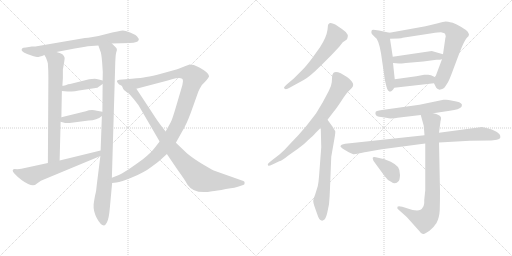
t = 0.00 s
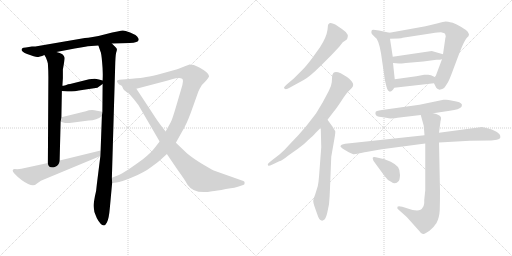
t = 3.00 s
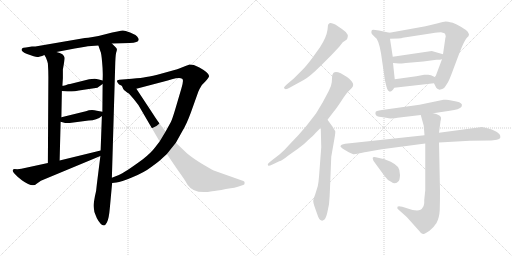
t = 6.00 s
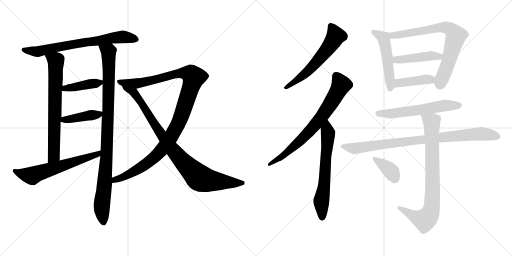
t = 9.00 s
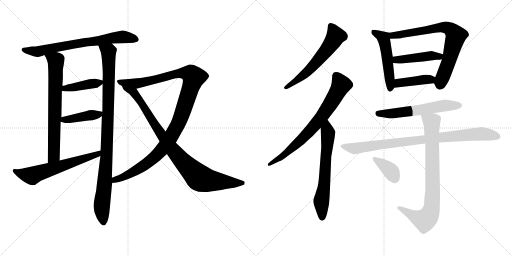
t = 12.01 s
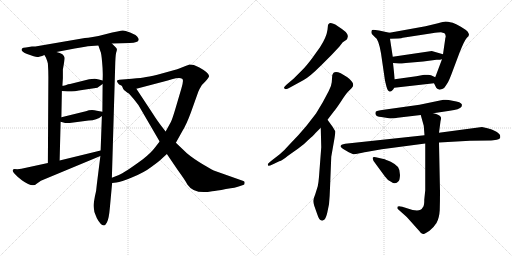
t = 15.01 s

The animated SVG that drew these frames (rendered in a browser with its animation timeline set to each time). Animation: 19 CSS @keyframes rules; one cycle of 15.01 s.

<svg version="1.1" viewBox="0 0 2048 1024" xmlns="http://www.w3.org/2000/svg">
  <g stroke="lightgray" stroke-dasharray="1,1" stroke-width="1" transform="scale(4, 4)">
    <line x1="0" y1="0" x2="256" y2="256"></line>
    <line x1="256" y1="0" x2="0" y2="256"></line>
    <line x1="128" y1="0" x2="128" y2="256"></line>
    <line x1="0" y1="128" x2="256" y2="128"></line>
    <line x1="256" y1="0" x2="512" y2="256"></line>
    <line x1="512" y1="0" x2="256" y2="256"></line>
    <line x1="384" y1="0" x2="384" y2="256"></line>
    <line x1="256" y1="128" x2="512" y2="128"></line>
  </g>
<g transform="scale(1, -1) translate(0, -850)">
   <style type="text/css">
    @keyframes keyframes0 {
      from {
       stroke: black;
       stroke-dashoffset: 708;
       stroke-width: 128;
       }
       70% {
       animation-timing-function: step-end;
       stroke: black;
       stroke-dashoffset: 0;
       stroke-width: 128;
       }
       to {
       stroke: black;
       stroke-width: 1024;
       }
       }
       #make-me-a-hanzi-animation-0 {
         animation: keyframes0 0.826172s both;
         animation-delay: 0.000000s;
         animation-timing-function: linear;
       }
    @keyframes keyframes1 {
      from {
       stroke: black;
       stroke-dashoffset: 709;
       stroke-width: 128;
       }
       70% {
       animation-timing-function: step-end;
       stroke: black;
       stroke-dashoffset: 0;
       stroke-width: 128;
       }
       to {
       stroke: black;
       stroke-width: 1024;
       }
       }
       #make-me-a-hanzi-animation-1 {
         animation: keyframes1 0.826986s both;
         animation-delay: 0.826172s;
         animation-timing-function: linear;
       }
    @keyframes keyframes2 {
      from {
       stroke: black;
       stroke-dashoffset: 981;
       stroke-width: 128;
       }
       76% {
       animation-timing-function: step-end;
       stroke: black;
       stroke-dashoffset: 0;
       stroke-width: 128;
       }
       to {
       stroke: black;
       stroke-width: 1024;
       }
       }
       #make-me-a-hanzi-animation-2 {
         animation: keyframes2 1.048340s both;
         animation-delay: 1.653158s;
         animation-timing-function: linear;
       }
    @keyframes keyframes3 {
      from {
       stroke: black;
       stroke-dashoffset: 407;
       stroke-width: 128;
       }
       57% {
       animation-timing-function: step-end;
       stroke: black;
       stroke-dashoffset: 0;
       stroke-width: 128;
       }
       to {
       stroke: black;
       stroke-width: 1024;
       }
       }
       #make-me-a-hanzi-animation-3 {
         animation: keyframes3 0.581217s both;
         animation-delay: 2.701498s;
         animation-timing-function: linear;
       }
    @keyframes keyframes4 {
      from {
       stroke: black;
       stroke-dashoffset: 416;
       stroke-width: 128;
       }
       58% {
       animation-timing-function: step-end;
       stroke: black;
       stroke-dashoffset: 0;
       stroke-width: 128;
       }
       to {
       stroke: black;
       stroke-width: 1024;
       }
       }
       #make-me-a-hanzi-animation-4 {
         animation: keyframes4 0.588542s both;
         animation-delay: 3.282715s;
         animation-timing-function: linear;
       }
    @keyframes keyframes5 {
      from {
       stroke: black;
       stroke-dashoffset: 615;
       stroke-width: 128;
       }
       67% {
       animation-timing-function: step-end;
       stroke: black;
       stroke-dashoffset: 0;
       stroke-width: 128;
       }
       to {
       stroke: black;
       stroke-width: 1024;
       }
       }
       #make-me-a-hanzi-animation-5 {
         animation: keyframes5 0.750488s both;
         animation-delay: 3.871257s;
         animation-timing-function: linear;
       }
    @keyframes keyframes6 {
      from {
       stroke: black;
       stroke-dashoffset: 1115;
       stroke-width: 128;
       }
       78% {
       animation-timing-function: step-end;
       stroke: black;
       stroke-dashoffset: 0;
       stroke-width: 128;
       }
       to {
       stroke: black;
       stroke-width: 1024;
       }
       }
       #make-me-a-hanzi-animation-6 {
         animation: keyframes6 1.157389s both;
         animation-delay: 4.621745s;
         animation-timing-function: linear;
       }
    @keyframes keyframes7 {
      from {
       stroke: black;
       stroke-dashoffset: 910;
       stroke-width: 128;
       }
       75% {
       animation-timing-function: step-end;
       stroke: black;
       stroke-dashoffset: 0;
       stroke-width: 128;
       }
       to {
       stroke: black;
       stroke-width: 1024;
       }
       }
       #make-me-a-hanzi-animation-7 {
         animation: keyframes7 0.990560s both;
         animation-delay: 5.779134s;
         animation-timing-function: linear;
       }
    @keyframes keyframes8 {
      from {
       stroke: black;
       stroke-dashoffset: 594;
       stroke-width: 128;
       }
       66% {
       animation-timing-function: step-end;
       stroke: black;
       stroke-dashoffset: 0;
       stroke-width: 128;
       }
       to {
       stroke: black;
       stroke-width: 1024;
       }
       }
       #make-me-a-hanzi-animation-8 {
         animation: keyframes8 0.733398s both;
         animation-delay: 6.769694s;
         animation-timing-function: linear;
       }
    @keyframes keyframes9 {
      from {
       stroke: black;
       stroke-dashoffset: 734;
       stroke-width: 128;
       }
       70% {
       animation-timing-function: step-end;
       stroke: black;
       stroke-dashoffset: 0;
       stroke-width: 128;
       }
       to {
       stroke: black;
       stroke-width: 1024;
       }
       }
       #make-me-a-hanzi-animation-9 {
         animation: keyframes9 0.847331s both;
         animation-delay: 7.503092s;
         animation-timing-function: linear;
       }
    @keyframes keyframes10 {
      from {
       stroke: black;
       stroke-dashoffset: 640;
       stroke-width: 128;
       }
       68% {
       animation-timing-function: step-end;
       stroke: black;
       stroke-dashoffset: 0;
       stroke-width: 128;
       }
       to {
       stroke: black;
       stroke-width: 1024;
       }
       }
       #make-me-a-hanzi-animation-10 {
         animation: keyframes10 0.770833s both;
         animation-delay: 8.350423s;
         animation-timing-function: linear;
       }
    @keyframes keyframes11 {
      from {
       stroke: black;
       stroke-dashoffset: 509;
       stroke-width: 128;
       }
       62% {
       animation-timing-function: step-end;
       stroke: black;
       stroke-dashoffset: 0;
       stroke-width: 128;
       }
       to {
       stroke: black;
       stroke-width: 1024;
       }
       }
       #make-me-a-hanzi-animation-11 {
         animation: keyframes11 0.664225s both;
         animation-delay: 9.121256s;
         animation-timing-function: linear;
       }
    @keyframes keyframes12 {
      from {
       stroke: black;
       stroke-dashoffset: 742;
       stroke-width: 128;
       }
       71% {
       animation-timing-function: step-end;
       stroke: black;
       stroke-dashoffset: 0;
       stroke-width: 128;
       }
       to {
       stroke: black;
       stroke-width: 1024;
       }
       }
       #make-me-a-hanzi-animation-12 {
         animation: keyframes12 0.853841s both;
         animation-delay: 9.785481s;
         animation-timing-function: linear;
       }
    @keyframes keyframes13 {
      from {
       stroke: black;
       stroke-dashoffset: 446;
       stroke-width: 128;
       }
       59% {
       animation-timing-function: step-end;
       stroke: black;
       stroke-dashoffset: 0;
       stroke-width: 128;
       }
       to {
       stroke: black;
       stroke-width: 1024;
       }
       }
       #make-me-a-hanzi-animation-13 {
         animation: keyframes13 0.612956s both;
         animation-delay: 10.639322s;
         animation-timing-function: linear;
       }
    @keyframes keyframes14 {
      from {
       stroke: black;
       stroke-dashoffset: 413;
       stroke-width: 128;
       }
       57% {
       animation-timing-function: step-end;
       stroke: black;
       stroke-dashoffset: 0;
       stroke-width: 128;
       }
       to {
       stroke: black;
       stroke-width: 1024;
       }
       }
       #make-me-a-hanzi-animation-14 {
         animation: keyframes14 0.586100s both;
         animation-delay: 11.252278s;
         animation-timing-function: linear;
       }
    @keyframes keyframes15 {
      from {
       stroke: black;
       stroke-dashoffset: 587;
       stroke-width: 128;
       }
       66% {
       animation-timing-function: step-end;
       stroke: black;
       stroke-dashoffset: 0;
       stroke-width: 128;
       }
       to {
       stroke: black;
       stroke-width: 1024;
       }
       }
       #make-me-a-hanzi-animation-15 {
         animation: keyframes15 0.727702s both;
         animation-delay: 11.838378s;
         animation-timing-function: linear;
       }
    @keyframes keyframes16 {
      from {
       stroke: black;
       stroke-dashoffset: 888;
       stroke-width: 128;
       }
       74% {
       animation-timing-function: step-end;
       stroke: black;
       stroke-dashoffset: 0;
       stroke-width: 128;
       }
       to {
       stroke: black;
       stroke-width: 1024;
       }
       }
       #make-me-a-hanzi-animation-16 {
         animation: keyframes16 0.972656s both;
         animation-delay: 12.566080s;
         animation-timing-function: linear;
       }
    @keyframes keyframes17 {
      from {
       stroke: black;
       stroke-dashoffset: 816;
       stroke-width: 128;
       }
       73% {
       animation-timing-function: step-end;
       stroke: black;
       stroke-dashoffset: 0;
       stroke-width: 128;
       }
       to {
       stroke: black;
       stroke-width: 1024;
       }
       }
       #make-me-a-hanzi-animation-17 {
         animation: keyframes17 0.914062s both;
         animation-delay: 13.538736s;
         animation-timing-function: linear;
       }
    @keyframes keyframes18 {
      from {
       stroke: black;
       stroke-dashoffset: 373;
       stroke-width: 128;
       }
       55% {
       animation-timing-function: step-end;
       stroke: black;
       stroke-dashoffset: 0;
       stroke-width: 128;
       }
       to {
       stroke: black;
       stroke-width: 1024;
       }
       }
       #make-me-a-hanzi-animation-18 {
         animation: keyframes18 0.553548s both;
         animation-delay: 14.452798s;
         animation-timing-function: linear;
       }
</style>
<path d="M 447.5 676.5 L 518.5 678.5 Q 553.5 680.5 554.5 690.5 Q 556.5 695.5 548.5 704.5 Q 540.5 712.5 520.5 720.5 Q 500.5 728.5 491.5 728.5 Q 482.5 728.5 421.5 713.5 Q 361.5 698.5 339.5 698.5 L 141.5 664.5 L 127.5 664.5 L 103.5 660.5 Q 91.5 660.5 89.5 657.5 Q 77.5 646.5 108.5 634.5 Q 140.5 622.5 148.5 622.5 Q 157.5 622.5 177.5 630.5 L 225.5 642.5 L 267.5 650.5 Q 336.5 663.5 351.5 665.5 L 393.5 668.5 L 447.5 676.5 Z" fill="lightgray"></path> 
<path d="M 177.5 630.5 L 183.5 620.5 Q 190.5 603.5 191.5 596.5 Q 193.5 567.5 193.5 541.5 L 191.5 198.5 C 191.5 168.5 237.5 178.5 238.5 208.5 L 242.5 363.5 L 245.5 381.5 L 247.5 486.5 L 249.5 507.5 L 251.5 537.5 L 251.5 572.5 Q 259.5 615.5 258.5 619.5 Q 257.5 623.5 252.5 630.5 Q 248.5 637.5 225.5 642.5 C 196.5 650.5 162.5 656.5 177.5 630.5 Z" fill="lightgray"></path> 
<path d="M 401.5 226.5 L 387.5 114.5 Q 385.5 85.5 379.5 64.5 Q 374.5 36.5 374.5 32.5 Q 372.5 5.5 387.5 -22.5 Q 402.5 -50.5 415.5 -51.5 Q 420.5 -52.5 427.5 -39.5 Q 435.5 -26.5 439.5 20.5 L 448.5 118.5 L 447.5 139.5 L 460.5 580.5 Q 461.5 627.5 464.5 639.5 Q 468.5 650.5 467.5 653.5 Q 467.5 656.5 461.5 662.5 L 447.5 676.5 C 426.5 697.5 383.5 696.5 393.5 668.5 L 401.5 645.5 Q 405.5 638.5 408.5 601.5 Q 412.5 563.5 410.5 528.5 L 410.5 514.5 L 409.5 403.5 L 407.5 386.5 L 402.5 248.5 L 401.5 226.5 Z" fill="lightgray"></path> 
<path d="M 378.5 535.5 L 356.5 533.5 L 280.5 514.5 Q 275.5 514.5 272.5 513.5 L 262.5 509.5 Q 252.5 507.5 249.5 507.5 C 219.5 504.5 217.5 489.5 247.5 486.5 L 270.5 484.5 Q 283.5 482.5 335.5 491.5 L 389.5 499.5 L 410.5 514.5 C 424.5 524.5 424.5 524.5 410.5 528.5 L 395.5 532.5 Q 384.5 535.5 378.5 535.5 Z" fill="lightgray"></path> 
<path d="M 242.5 363.5 L 260.5 358.5 L 278.5 358.5 L 354.5 368.5 Q 387.5 369.5 407.5 386.5 C 425.5 400.5 425.5 400.5 409.5 403.5 L 387.5 407.5 Q 364.5 413.5 343.5 405.5 L 245.5 381.5 C 216.5 374.5 213.5 371.5 242.5 363.5 Z" fill="lightgray"></path> 
<path d="M 85.5 175.5 L 69.5 173.5 L 57.5 174.5 Q 44.5 171.5 56.5 157.5 L 71.5 142.5 L 87.5 129.5 Q 130.5 98.5 146.5 115.5 L 163.5 127.5 L 401.5 226.5 C 429.5 238.5 431.5 255.5 402.5 248.5 L 238.5 208.5 L 191.5 198.5 L 85.5 175.5 Z" fill="lightgray"></path> 
<path d="M 448.5 118.5 L 465.5 120.5 Q 483.5 121.5 529.5 141.5 Q 576.5 160.5 606.5 183.5 Q 636.5 205.5 642.5 211.5 L 667.5 234.5 L 703.5 279.5 L 728.5 324.5 Q 745.5 351.5 763.5 400.5 L 793.5 484.5 Q 796.5 492.5 807.5 510.5 Q 831.5 533.5 836.5 545.5 Q 837.5 558.5 797.5 580.5 L 775.5 590.5 L 757.5 592.5 Q 751.5 589.5 729.5 581.5 Q 707.5 572.5 701.5 571.5 L 647.5 556.5 Q 609.5 545.5 584.5 542.5 Q 567.5 538.5 527.5 535.5 L 477.5 531.5 Q 461.5 529.5 471.5 518.5 Q 473.5 512.5 487.5 507.5 L 545.5 495.5 L 663.5 526.5 Q 665.5 526.5 674.5 529.5 L 687.5 533.5 Q 717.5 540.5 728.5 535.5 Q 736.5 532.5 725.5 496.5 L 702.5 418.5 Q 689.5 374.5 683.5 362.5 L 662.5 324.5 L 638.5 284.5 L 621.5 262.5 Q 605.5 240.5 571.5 213.5 Q 496.5 158.5 475.5 150.5 L 447.5 139.5 C 419.5 128.5 418.5 114.5 448.5 118.5 Z" fill="lightgray"></path> 
<path d="M 667.5 234.5 L 709.5 172.5 Q 743.5 125.5 749.5 112.5 Q 776.5 71.5 848.5 85.5 Q 864.5 86.5 903.5 94.5 Q 945.5 100.5 954.5 104.5 L 972.5 110.5 Q 978.5 111.5 978.5 118.5 Q 979.5 125.5 973.5 126.5 L 860.5 166.5 Q 853.5 168.5 812.5 192.5 Q 772.5 216.5 747.5 237.5 L 703.5 279.5 L 662.5 324.5 L 645.5 346.5 Q 630.5 365.5 609.5 398.5 L 545.5 495.5 C 528.5 520.5 472.5 533.5 487.5 507.5 L 492.5 495.5 Q 494.5 491.5 502.5 485.5 Q 510.5 478.5 515.5 476.5 Q 532.5 458.5 553.5 430.5 L 638.5 284.5 L 667.5 234.5 Z" fill="lightgray"></path> 
<path d="M 1327.0 631.0 L 1357.0 663.0 L 1371.0 681.0 L 1386.0 691.0 Q 1389.0 694.0 1391.0 703.0 Q 1393.0 711.0 1383.0 722.0 Q 1372.0 732.0 1350.0 746.0 Q 1327.0 760.0 1318.0 757.0 Q 1314.0 755.0 1312.0 750.0 L 1310.0 731.0 Q 1306.0 701.0 1280.0 661.0 L 1247.0 615.0 Q 1225.0 586.0 1211.0 572.0 L 1174.0 535.0 L 1148.0 513.0 Q 1136.0 502.0 1136.0 499.0 Q 1139.0 487.0 1160.0 500.0 L 1213.0 529.0 Q 1237.0 541.0 1285.0 589.0 L 1327.0 631.0 Z" fill="lightgray"></path> 
<path d="M 1071.0 193.0 L 1073.0 187.0 Q 1075.0 185.0 1092.0 193.0 L 1117.0 205.0 Q 1129.0 208.0 1152.0 227.0 L 1193.0 256.0 Q 1217.0 273.0 1232.0 289.0 Q 1253.0 307.0 1262.0 318.0 L 1283.0 339.0 L 1310.0 371.0 L 1336.0 405.0 Q 1344.0 414.0 1364.0 444.0 Q 1383.0 474.0 1392.0 483.0 L 1407.0 498.0 Q 1418.0 509.0 1408.0 523.0 Q 1398.0 536.0 1388.0 542.0 L 1363.0 557.0 Q 1334.0 571.0 1329.0 549.0 L 1327.0 521.0 Q 1326.0 507.0 1315.0 486.0 L 1291.0 441.0 L 1264.0 396.0 L 1226.0 347.0 L 1194.0 310.0 L 1157.0 271.0 Q 1138.0 249.0 1119.0 233.0 L 1088.0 209.0 Q 1071.0 195.0 1071.0 193.0 Z" fill="lightgray"></path> 
<path d="M 1283.0 339.0 L 1285.0 261.0 L 1276.0 143.0 Q 1274.0 118.0 1271.0 105.0 L 1261.0 73.0 Q 1253.0 52.0 1253.0 46.0 Q 1253.0 40.0 1257.0 27.0 L 1269.0 -7.0 Q 1277.0 -32.0 1286.0 -32.0 Q 1291.0 -34.0 1298.0 -28.0 Q 1304.0 -22.0 1309.0 -1.0 L 1316.0 33.0 Q 1319.0 64.0 1320.0 98.0 L 1325.0 223.0 L 1338.0 297.0 Q 1342.0 321.0 1341.0 325.0 L 1331.0 342.0 L 1310.0 371.0 C 1292.0 395.0 1282.0 369.0 1283.0 339.0 Z" fill="lightgray"></path> 
<path d="M 1486.0 717.0 Q 1487.0 714.0 1500.0 701.0 Q 1514.0 695.0 1524.0 637.0 L 1539.0 534.0 Q 1539.0 531.0 1542.0 519.0 L 1546.0 503.0 Q 1551.0 485.0 1558.0 484.0 Q 1559.0 483.0 1561.0 484.0 Q 1567.0 483.0 1577.0 499.0 L 1579.0 533.0 L 1572.0 598.0 L 1571.0 623.0 L 1560.0 695.0 C 1556.0 719.0 1560.0 719.0 1558.0 719.0 L 1516.0 728.0 Q 1498.0 731.0 1493.0 731.0 Q 1487.0 731.0 1486.0 726.0 Q 1485.0 720.0 1486.0 717.0 Z" fill="lightgray"></path> 
<path d="M 1736.0 517.0 L 1745.0 499.0 Q 1747.0 496.0 1758.0 491.0 Q 1760.0 491.0 1769.0 494.0 Q 1778.0 497.0 1783.0 507.0 L 1792.0 521.0 Q 1797.0 530.0 1805.0 551.0 L 1838.0 639.0 Q 1858.0 689.0 1866.0 697.0 Q 1873.0 705.0 1874.0 705.0 L 1876.0 713.0 L 1871.0 723.0 Q 1864.0 731.0 1845.0 742.0 Q 1826.0 753.0 1811.0 759.0 Q 1788.0 764.0 1782.0 764.0 Q 1775.0 763.0 1752.0 757.0 L 1702.0 745.0 L 1558.0 719.0 C 1528.0 714.0 1530.0 694.0 1560.0 695.0 L 1593.0 696.0 Q 1607.0 697.0 1611.0 699.0 L 1728.0 717.0 Q 1754.0 721.0 1764.0 721.0 L 1778.0 717.0 Q 1783.0 713.0 1783.0 702.0 Q 1781.0 699.0 1781.0 695.0 L 1772.0 633.0 L 1768.0 613.0 L 1741.0 541.0 C 1734.0 522.0 1734.0 522.0 1736.0 517.0 Z" fill="lightgray"></path> 
<path d="M 1772.0 633.0 L 1727.0 646.0 L 1571.0 623.0 C 1541.0 619.0 1542.0 600.0 1572.0 598.0 L 1596.0 596.0 Q 1598.0 595.0 1623.0 598.0 L 1693.0 604.0 L 1746.0 611.0 Q 1762.0 611.0 1768.0 613.0 C 1797.0 619.0 1801.0 625.0 1772.0 633.0 Z" fill="lightgray"></path> 
<path d="M 1577.0 499.0 L 1736.0 517.0 C 1766.0 520.0 1768.0 528.0 1741.0 541.0 L 1724.0 549.0 Q 1718.0 551.0 1713.0 551.0 L 1697.0 551.0 L 1665.0 545.0 L 1579.0 533.0 C 1549.0 529.0 1547.0 496.0 1577.0 499.0 Z" fill="lightgray"></path> 
<path d="M 1561.0 376.0 Q 1582.0 376.0 1590.0 379.0 L 1683.0 390.0 L 1733.0 397.0 L 1799.0 407.0 Q 1838.0 412.0 1846.0 423.0 L 1848.0 431.0 Q 1845.0 443.0 1810.0 447.0 Q 1793.0 451.0 1784.0 451.0 L 1774.0 451.0 L 1678.0 431.0 L 1535.0 411.0 Q 1505.0 407.0 1503.0 403.0 Q 1500.0 398.0 1503.0 391.0 Q 1505.0 384.0 1525.0 382.0 Q 1545.0 380.0 1561.0 376.0 Z" fill="lightgray"></path> 
<path d="M 1698.0 309.0 L 1381.0 275.0 Q 1362.0 272.0 1362.0 264.0 Q 1363.0 260.0 1378.0 251.0 L 1395.0 241.0 L 1413.0 233.0 Q 1417.0 232.0 1439.0 237.0 Q 1461.0 242.0 1470.0 243.0 L 1527.0 253.0 L 1701.0 276.0 L 1756.0 280.0 L 1880.0 287.0 L 1961.0 288.0 Q 1967.0 287.0 1987.0 291.0 Q 1999.0 294.0 2001.0 299.0 L 2001.0 305.0 Q 2001.0 314.0 1984.0 324.0 Q 1967.0 333.0 1950.0 337.0 L 1928.0 342.0 L 1756.0 319.0 L 1698.0 309.0 Z" fill="lightgray"></path> 
<path d="M 1683.0 390.0 L 1695.0 347.0 L 1698.0 309.0 L 1701.0 276.0 L 1701.0 89.0 L 1697.0 51.0 Q 1698.0 27.0 1690.0 19.0 Q 1680.0 -2.0 1628.0 17.0 L 1609.0 23.0 Q 1593.0 27.0 1590.0 23.0 Q 1589.0 19.0 1590.0 15.0 L 1627.0 -18.0 L 1678.0 -75.0 Q 1686.0 -88.0 1694.0 -86.0 Q 1701.0 -85.0 1718.0 -73.0 Q 1734.0 -61.0 1746.0 -42.0 Q 1757.0 -23.0 1759.0 10.0 Q 1760.0 43.0 1760.0 83.0 L 1756.0 280.0 L 1756.0 319.0 L 1762.0 365.0 Q 1765.0 376.0 1764.0 380.0 Q 1759.0 392.0 1733.0 397.0 C 1704.0 405.0 1676.0 413.0 1683.0 390.0 Z" fill="lightgray"></path> 
<path d="M 1495.0 205.0 L 1539.0 145.0 Q 1551.0 128.0 1564.0 123.0 Q 1582.0 110.0 1594.0 125.0 Q 1599.0 129.0 1600.0 150.0 Q 1600.0 171.0 1592.0 182.0 Q 1583.0 193.0 1563.0 203.0 Q 1542.0 212.0 1534.0 214.0 L 1512.0 219.0 Q 1492.0 225.0 1491.0 219.0 Q 1490.0 218.0 1492.0 212.0 Q 1494.0 206.0 1495.0 205.0 Z" fill="lightgray"></path> 
      <clipPath id="make-me-a-hanzi-clip-0">
      <path d="M 447.5 676.5 L 518.5 678.5 Q 553.5 680.5 554.5 690.5 Q 556.5 695.5 548.5 704.5 Q 540.5 712.5 520.5 720.5 Q 500.5 728.5 491.5 728.5 Q 482.5 728.5 421.5 713.5 Q 361.5 698.5 339.5 698.5 L 141.5 664.5 L 127.5 664.5 L 103.5 660.5 Q 91.5 660.5 89.5 657.5 Q 77.5 646.5 108.5 634.5 Q 140.5 622.5 148.5 622.5 Q 157.5 622.5 177.5 630.5 L 225.5 642.5 L 267.5 650.5 Q 336.5 663.5 351.5 665.5 L 393.5 668.5 L 447.5 676.5 Z" fill="lightgray"></path>
      </clipPath>
      <path clip-path="url(#make-me-a-hanzi-clip-0)" d="M 98.5 650.5 L 147.5 643.5 L 457.5 700.5 L 491.5 703.5 L 543.5 694.5 " fill="none" id="make-me-a-hanzi-animation-0" stroke-dasharray="580 1160" stroke-linecap="round"></path>

      <clipPath id="make-me-a-hanzi-clip-1">
      <path d="M 177.5 630.5 L 183.5 620.5 Q 190.5 603.5 191.5 596.5 Q 193.5 567.5 193.5 541.5 L 191.5 198.5 C 191.5 168.5 237.5 178.5 238.5 208.5 L 242.5 363.5 L 245.5 381.5 L 247.5 486.5 L 249.5 507.5 L 251.5 537.5 L 251.5 572.5 Q 259.5 615.5 258.5 619.5 Q 257.5 623.5 252.5 630.5 Q 248.5 637.5 225.5 642.5 C 196.5 650.5 162.5 656.5 177.5 630.5 Z" fill="lightgray"></path>
      </clipPath>
      <path clip-path="url(#make-me-a-hanzi-clip-1)" d="M 184.5 627.5 L 223.5 607.5 L 224.5 589.5 L 215.5 227.5 L 195.5 206.5 " fill="none" id="make-me-a-hanzi-animation-1" stroke-dasharray="581 1162" stroke-linecap="round"></path>

      <clipPath id="make-me-a-hanzi-clip-2">
      <path d="M 401.5 226.5 L 387.5 114.5 Q 385.5 85.5 379.5 64.5 Q 374.5 36.5 374.5 32.5 Q 372.5 5.5 387.5 -22.5 Q 402.5 -50.5 415.5 -51.5 Q 420.5 -52.5 427.5 -39.5 Q 435.5 -26.5 439.5 20.5 L 448.5 118.5 L 447.5 139.5 L 460.5 580.5 Q 461.5 627.5 464.5 639.5 Q 468.5 650.5 467.5 653.5 Q 467.5 656.5 461.5 662.5 L 447.5 676.5 C 426.5 697.5 383.5 696.5 393.5 668.5 L 401.5 645.5 Q 405.5 638.5 408.5 601.5 Q 412.5 563.5 410.5 528.5 L 410.5 514.5 L 409.5 403.5 L 407.5 386.5 L 402.5 248.5 L 401.5 226.5 Z" fill="lightgray"></path>
      </clipPath>
      <path clip-path="url(#make-me-a-hanzi-clip-2)" d="M 400.5 664.5 L 434.5 640.5 L 436.5 591.5 L 426.5 226.5 L 406.5 25.5 L 414.5 -41.5 " fill="none" id="make-me-a-hanzi-animation-2" stroke-dasharray="853 1706" stroke-linecap="round"></path>

      <clipPath id="make-me-a-hanzi-clip-3">
      <path d="M 378.5 535.5 L 356.5 533.5 L 280.5 514.5 Q 275.5 514.5 272.5 513.5 L 262.5 509.5 Q 252.5 507.5 249.5 507.5 C 219.5 504.5 217.5 489.5 247.5 486.5 L 270.5 484.5 Q 283.5 482.5 335.5 491.5 L 389.5 499.5 L 410.5 514.5 C 424.5 524.5 424.5 524.5 410.5 528.5 L 395.5 532.5 Q 384.5 535.5 378.5 535.5 Z" fill="lightgray"></path>
      </clipPath>
      <path clip-path="url(#make-me-a-hanzi-clip-3)" d="M 253.5 491.5 L 260.5 497.5 L 400.5 521.5 " fill="none" id="make-me-a-hanzi-animation-3" stroke-dasharray="279 558" stroke-linecap="round"></path>

      <clipPath id="make-me-a-hanzi-clip-4">
      <path d="M 242.5 363.5 L 260.5 358.5 L 278.5 358.5 L 354.5 368.5 Q 387.5 369.5 407.5 386.5 C 425.5 400.5 425.5 400.5 409.5 403.5 L 387.5 407.5 Q 364.5 413.5 343.5 405.5 L 245.5 381.5 C 216.5 374.5 213.5 371.5 242.5 363.5 Z" fill="lightgray"></path>
      </clipPath>
      <path clip-path="url(#make-me-a-hanzi-clip-4)" d="M 248.5 367.5 L 395.5 392.5 L 403.5 399.5 " fill="none" id="make-me-a-hanzi-animation-4" stroke-dasharray="288 576" stroke-linecap="round"></path>

      <clipPath id="make-me-a-hanzi-clip-5">
      <path d="M 85.5 175.5 L 69.5 173.5 L 57.5 174.5 Q 44.5 171.5 56.5 157.5 L 71.5 142.5 L 87.5 129.5 Q 130.5 98.5 146.5 115.5 L 163.5 127.5 L 401.5 226.5 C 429.5 238.5 431.5 255.5 402.5 248.5 L 238.5 208.5 L 191.5 198.5 L 85.5 175.5 Z" fill="lightgray"></path>
      </clipPath>
      <path clip-path="url(#make-me-a-hanzi-clip-5)" d="M 59.5 165.5 L 128.5 147.5 L 390.5 232.5 L 395.5 243.5 " fill="none" id="make-me-a-hanzi-animation-5" stroke-dasharray="487 974" stroke-linecap="round"></path>

      <clipPath id="make-me-a-hanzi-clip-6">
      <path d="M 448.5 118.5 L 465.5 120.5 Q 483.5 121.5 529.5 141.5 Q 576.5 160.5 606.5 183.5 Q 636.5 205.5 642.5 211.5 L 667.5 234.5 L 703.5 279.5 L 728.5 324.5 Q 745.5 351.5 763.5 400.5 L 793.5 484.5 Q 796.5 492.5 807.5 510.5 Q 831.5 533.5 836.5 545.5 Q 837.5 558.5 797.5 580.5 L 775.5 590.5 L 757.5 592.5 Q 751.5 589.5 729.5 581.5 Q 707.5 572.5 701.5 571.5 L 647.5 556.5 Q 609.5 545.5 584.5 542.5 Q 567.5 538.5 527.5 535.5 L 477.5 531.5 Q 461.5 529.5 471.5 518.5 Q 473.5 512.5 487.5 507.5 L 545.5 495.5 L 663.5 526.5 Q 665.5 526.5 674.5 529.5 L 687.5 533.5 Q 717.5 540.5 728.5 535.5 Q 736.5 532.5 725.5 496.5 L 702.5 418.5 Q 689.5 374.5 683.5 362.5 L 662.5 324.5 L 638.5 284.5 L 621.5 262.5 Q 605.5 240.5 571.5 213.5 Q 496.5 158.5 475.5 150.5 L 447.5 139.5 C 419.5 128.5 418.5 114.5 448.5 118.5 Z" fill="lightgray"></path>
      </clipPath>
      <path clip-path="url(#make-me-a-hanzi-clip-6)" d="M 481.5 521.5 L 562.5 518.5 L 728.5 558.5 L 748.5 558.5 L 775.5 541.5 L 716.5 363.5 L 660.5 267.5 L 588.5 197.5 L 499.5 144.5 L 459.5 131.5 L 452.5 123.5 " fill="none" id="make-me-a-hanzi-animation-6" stroke-dasharray="987 1974" stroke-linecap="round"></path>

      <clipPath id="make-me-a-hanzi-clip-7">
      <path d="M 667.5 234.5 L 709.5 172.5 Q 743.5 125.5 749.5 112.5 Q 776.5 71.5 848.5 85.5 Q 864.5 86.5 903.5 94.5 Q 945.5 100.5 954.5 104.5 L 972.5 110.5 Q 978.5 111.5 978.5 118.5 Q 979.5 125.5 973.5 126.5 L 860.5 166.5 Q 853.5 168.5 812.5 192.5 Q 772.5 216.5 747.5 237.5 L 703.5 279.5 L 662.5 324.5 L 645.5 346.5 Q 630.5 365.5 609.5 398.5 L 545.5 495.5 C 528.5 520.5 472.5 533.5 487.5 507.5 L 492.5 495.5 Q 494.5 491.5 502.5 485.5 Q 510.5 478.5 515.5 476.5 Q 532.5 458.5 553.5 430.5 L 638.5 284.5 L 667.5 234.5 Z" fill="lightgray"></path>
      </clipPath>
      <path clip-path="url(#make-me-a-hanzi-clip-7)" d="M 494.5 503.5 L 501.5 494.5 L 535.5 480.5 L 679.5 266.5 L 735.5 199.5 L 796.5 139.5 L 832.5 128.5 L 969.5 118.5 " fill="none" id="make-me-a-hanzi-animation-7" stroke-dasharray="782 1564" stroke-linecap="round"></path>

      <clipPath id="make-me-a-hanzi-clip-8">
      <path d="M 1327.0 631.0 L 1357.0 663.0 L 1371.0 681.0 L 1386.0 691.0 Q 1389.0 694.0 1391.0 703.0 Q 1393.0 711.0 1383.0 722.0 Q 1372.0 732.0 1350.0 746.0 Q 1327.0 760.0 1318.0 757.0 Q 1314.0 755.0 1312.0 750.0 L 1310.0 731.0 Q 1306.0 701.0 1280.0 661.0 L 1247.0 615.0 Q 1225.0 586.0 1211.0 572.0 L 1174.0 535.0 L 1148.0 513.0 Q 1136.0 502.0 1136.0 499.0 Q 1139.0 487.0 1160.0 500.0 L 1213.0 529.0 Q 1237.0 541.0 1285.0 589.0 L 1327.0 631.0 Z" fill="lightgray"></path>
      </clipPath>
      <path clip-path="url(#make-me-a-hanzi-clip-8)" d="M 1322.0 748.0 L 1343.0 706.0 L 1320.0 668.0 L 1237.0 570.0 L 1142.0 499.0 " fill="none" id="make-me-a-hanzi-animation-8" stroke-dasharray="466 932" stroke-linecap="round"></path>

      <clipPath id="make-me-a-hanzi-clip-9">
      <path d="M 1071.0 193.0 L 1073.0 187.0 Q 1075.0 185.0 1092.0 193.0 L 1117.0 205.0 Q 1129.0 208.0 1152.0 227.0 L 1193.0 256.0 Q 1217.0 273.0 1232.0 289.0 Q 1253.0 307.0 1262.0 318.0 L 1283.0 339.0 L 1310.0 371.0 L 1336.0 405.0 Q 1344.0 414.0 1364.0 444.0 Q 1383.0 474.0 1392.0 483.0 L 1407.0 498.0 Q 1418.0 509.0 1408.0 523.0 Q 1398.0 536.0 1388.0 542.0 L 1363.0 557.0 Q 1334.0 571.0 1329.0 549.0 L 1327.0 521.0 Q 1326.0 507.0 1315.0 486.0 L 1291.0 441.0 L 1264.0 396.0 L 1226.0 347.0 L 1194.0 310.0 L 1157.0 271.0 Q 1138.0 249.0 1119.0 233.0 L 1088.0 209.0 Q 1071.0 195.0 1071.0 193.0 Z" fill="lightgray"></path>
      </clipPath>
      <path clip-path="url(#make-me-a-hanzi-clip-9)" d="M 1344.0 548.0 L 1364.0 509.0 L 1286.0 382.0 L 1188.0 275.0 L 1126.0 222.0 L 1076.0 191.0 " fill="none" id="make-me-a-hanzi-animation-9" stroke-dasharray="606 1212" stroke-linecap="round"></path>

      <clipPath id="make-me-a-hanzi-clip-10">
      <path d="M 1283.0 339.0 L 1285.0 261.0 L 1276.0 143.0 Q 1274.0 118.0 1271.0 105.0 L 1261.0 73.0 Q 1253.0 52.0 1253.0 46.0 Q 1253.0 40.0 1257.0 27.0 L 1269.0 -7.0 Q 1277.0 -32.0 1286.0 -32.0 Q 1291.0 -34.0 1298.0 -28.0 Q 1304.0 -22.0 1309.0 -1.0 L 1316.0 33.0 Q 1319.0 64.0 1320.0 98.0 L 1325.0 223.0 L 1338.0 297.0 Q 1342.0 321.0 1341.0 325.0 L 1331.0 342.0 L 1310.0 371.0 C 1292.0 395.0 1282.0 369.0 1283.0 339.0 Z" fill="lightgray"></path>
      </clipPath>
      <path clip-path="url(#make-me-a-hanzi-clip-10)" d="M 1309.0 363.0 L 1309.0 264.0 L 1298.0 122.0 L 1285.0 41.0 L 1288.0 -19.0 " fill="none" id="make-me-a-hanzi-animation-10" stroke-dasharray="512 1024" stroke-linecap="round"></path>

      <clipPath id="make-me-a-hanzi-clip-11">
      <path d="M 1486.0 717.0 Q 1487.0 714.0 1500.0 701.0 Q 1514.0 695.0 1524.0 637.0 L 1539.0 534.0 Q 1539.0 531.0 1542.0 519.0 L 1546.0 503.0 Q 1551.0 485.0 1558.0 484.0 Q 1559.0 483.0 1561.0 484.0 Q 1567.0 483.0 1577.0 499.0 L 1579.0 533.0 L 1572.0 598.0 L 1571.0 623.0 L 1560.0 695.0 C 1556.0 719.0 1560.0 719.0 1558.0 719.0 L 1516.0 728.0 Q 1498.0 731.0 1493.0 731.0 Q 1487.0 731.0 1486.0 726.0 Q 1485.0 720.0 1486.0 717.0 Z" fill="lightgray"></path>
      </clipPath>
      <path clip-path="url(#make-me-a-hanzi-clip-11)" d="M 1495.0 722.0 L 1534.0 698.0 L 1538.0 684.0 L 1549.0 627.0 L 1560.0 493.0 " fill="none" id="make-me-a-hanzi-animation-11" stroke-dasharray="381 762" stroke-linecap="round"></path>

      <clipPath id="make-me-a-hanzi-clip-12">
      <path d="M 1736.0 517.0 L 1745.0 499.0 Q 1747.0 496.0 1758.0 491.0 Q 1760.0 491.0 1769.0 494.0 Q 1778.0 497.0 1783.0 507.0 L 1792.0 521.0 Q 1797.0 530.0 1805.0 551.0 L 1838.0 639.0 Q 1858.0 689.0 1866.0 697.0 Q 1873.0 705.0 1874.0 705.0 L 1876.0 713.0 L 1871.0 723.0 Q 1864.0 731.0 1845.0 742.0 Q 1826.0 753.0 1811.0 759.0 Q 1788.0 764.0 1782.0 764.0 Q 1775.0 763.0 1752.0 757.0 L 1702.0 745.0 L 1558.0 719.0 C 1528.0 714.0 1530.0 694.0 1560.0 695.0 L 1593.0 696.0 Q 1607.0 697.0 1611.0 699.0 L 1728.0 717.0 Q 1754.0 721.0 1764.0 721.0 L 1778.0 717.0 Q 1783.0 713.0 1783.0 702.0 Q 1781.0 699.0 1781.0 695.0 L 1772.0 633.0 L 1768.0 613.0 L 1741.0 541.0 C 1734.0 522.0 1734.0 522.0 1736.0 517.0 Z" fill="lightgray"></path>
      </clipPath>
      <path clip-path="url(#make-me-a-hanzi-clip-12)" d="M 1565.0 701.0 L 1582.0 710.0 L 1766.0 742.0 L 1805.0 730.0 L 1824.0 707.0 L 1798.0 612.0 L 1759.0 508.0 " fill="none" id="make-me-a-hanzi-animation-12" stroke-dasharray="614 1228" stroke-linecap="round"></path>

      <clipPath id="make-me-a-hanzi-clip-13">
      <path d="M 1772.0 633.0 L 1727.0 646.0 L 1571.0 623.0 C 1541.0 619.0 1542.0 600.0 1572.0 598.0 L 1596.0 596.0 Q 1598.0 595.0 1623.0 598.0 L 1693.0 604.0 L 1746.0 611.0 Q 1762.0 611.0 1768.0 613.0 C 1797.0 619.0 1801.0 625.0 1772.0 633.0 Z" fill="lightgray"></path>
      </clipPath>
      <path clip-path="url(#make-me-a-hanzi-clip-13)" d="M 1579.0 605.0 L 1586.0 611.0 L 1730.0 628.0 L 1757.0 624.0 L 1763.0 630.0 " fill="none" id="make-me-a-hanzi-animation-13" stroke-dasharray="318 636" stroke-linecap="round"></path>

      <clipPath id="make-me-a-hanzi-clip-14">
      <path d="M 1577.0 499.0 L 1736.0 517.0 C 1766.0 520.0 1768.0 528.0 1741.0 541.0 L 1724.0 549.0 Q 1718.0 551.0 1713.0 551.0 L 1697.0 551.0 L 1665.0 545.0 L 1579.0 533.0 C 1549.0 529.0 1547.0 496.0 1577.0 499.0 Z" fill="lightgray"></path>
      </clipPath>
      <path clip-path="url(#make-me-a-hanzi-clip-14)" d="M 1584.0 504.0 L 1603.0 520.0 L 1734.0 536.0 " fill="none" id="make-me-a-hanzi-animation-14" stroke-dasharray="285 570" stroke-linecap="round"></path>

      <clipPath id="make-me-a-hanzi-clip-15">
      <path d="M 1561.0 376.0 Q 1582.0 376.0 1590.0 379.0 L 1683.0 390.0 L 1733.0 397.0 L 1799.0 407.0 Q 1838.0 412.0 1846.0 423.0 L 1848.0 431.0 Q 1845.0 443.0 1810.0 447.0 Q 1793.0 451.0 1784.0 451.0 L 1774.0 451.0 L 1678.0 431.0 L 1535.0 411.0 Q 1505.0 407.0 1503.0 403.0 Q 1500.0 398.0 1503.0 391.0 Q 1505.0 384.0 1525.0 382.0 Q 1545.0 380.0 1561.0 376.0 Z" fill="lightgray"></path>
      </clipPath>
      <path clip-path="url(#make-me-a-hanzi-clip-15)" d="M 1510.0 397.0 L 1569.0 395.0 L 1779.0 428.0 L 1838.0 429.0 " fill="none" id="make-me-a-hanzi-animation-15" stroke-dasharray="459 918" stroke-linecap="round"></path>

      <clipPath id="make-me-a-hanzi-clip-16">
      <path d="M 1698.0 309.0 L 1381.0 275.0 Q 1362.0 272.0 1362.0 264.0 Q 1363.0 260.0 1378.0 251.0 L 1395.0 241.0 L 1413.0 233.0 Q 1417.0 232.0 1439.0 237.0 Q 1461.0 242.0 1470.0 243.0 L 1527.0 253.0 L 1701.0 276.0 L 1756.0 280.0 L 1880.0 287.0 L 1961.0 288.0 Q 1967.0 287.0 1987.0 291.0 Q 1999.0 294.0 2001.0 299.0 L 2001.0 305.0 Q 2001.0 314.0 1984.0 324.0 Q 1967.0 333.0 1950.0 337.0 L 1928.0 342.0 L 1756.0 319.0 L 1698.0 309.0 Z" fill="lightgray"></path>
      </clipPath>
      <path clip-path="url(#make-me-a-hanzi-clip-16)" d="M 1368.0 265.0 L 1417.0 256.0 L 1752.0 300.0 L 1924.0 315.0 L 1994.0 302.0 " fill="none" id="make-me-a-hanzi-animation-16" stroke-dasharray="760 1520" stroke-linecap="round"></path>

      <clipPath id="make-me-a-hanzi-clip-17">
      <path d="M 1683.0 390.0 L 1695.0 347.0 L 1698.0 309.0 L 1701.0 276.0 L 1701.0 89.0 L 1697.0 51.0 Q 1698.0 27.0 1690.0 19.0 Q 1680.0 -2.0 1628.0 17.0 L 1609.0 23.0 Q 1593.0 27.0 1590.0 23.0 Q 1589.0 19.0 1590.0 15.0 L 1627.0 -18.0 L 1678.0 -75.0 Q 1686.0 -88.0 1694.0 -86.0 Q 1701.0 -85.0 1718.0 -73.0 Q 1734.0 -61.0 1746.0 -42.0 Q 1757.0 -23.0 1759.0 10.0 Q 1760.0 43.0 1760.0 83.0 L 1756.0 280.0 L 1756.0 319.0 L 1762.0 365.0 Q 1765.0 376.0 1764.0 380.0 Q 1759.0 392.0 1733.0 397.0 C 1704.0 405.0 1676.0 413.0 1683.0 390.0 Z" fill="lightgray"></path>
      </clipPath>
      <path clip-path="url(#make-me-a-hanzi-clip-17)" d="M 1690.0 384.0 L 1727.0 361.0 L 1727.0 18.0 L 1715.0 -14.0 L 1698.0 -31.0 L 1647.0 -11.0 L 1595.0 19.0 " fill="none" id="make-me-a-hanzi-animation-17" stroke-dasharray="688 1376" stroke-linecap="round"></path>

      <clipPath id="make-me-a-hanzi-clip-18">
      <path d="M 1495.0 205.0 L 1539.0 145.0 Q 1551.0 128.0 1564.0 123.0 Q 1582.0 110.0 1594.0 125.0 Q 1599.0 129.0 1600.0 150.0 Q 1600.0 171.0 1592.0 182.0 Q 1583.0 193.0 1563.0 203.0 Q 1542.0 212.0 1534.0 214.0 L 1512.0 219.0 Q 1492.0 225.0 1491.0 219.0 Q 1490.0 218.0 1492.0 212.0 Q 1494.0 206.0 1495.0 205.0 Z" fill="lightgray"></path>
      </clipPath>
      <path clip-path="url(#make-me-a-hanzi-clip-18)" d="M 1496.0 216.0 L 1555.0 174.0 L 1578.0 136.0 " fill="none" id="make-me-a-hanzi-animation-18" stroke-dasharray="245 490" stroke-linecap="round"></path>

</g>
</svg>
